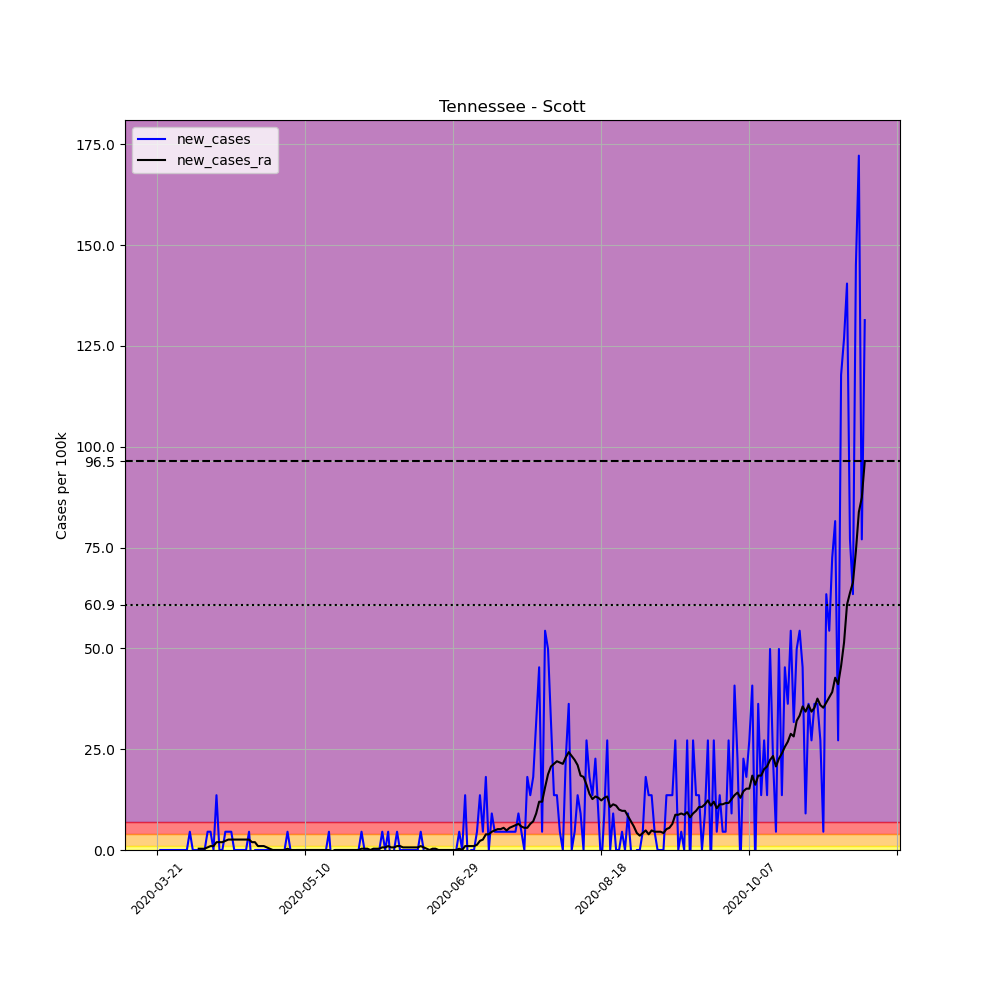

The data file committed next to this chart (first rows):
, date, county, state, fips, cases, deaths, COUNTY, STNAME, CTYNAME, POPESTIMATE2019, per_100k, new_cases, new_cases_ra
245500, 2020-03-21, Scott, Tennessee, 47151, 2, 0, 151, Tennessee, Scott, 22068, 9.063, , 
245501, 2020-03-22, Scott, Tennessee, 47151, 2, 0, 151, Tennessee, Scott, 22068, 9.063, 0.0, 
245502, 2020-03-23, Scott, Tennessee, 47151, 2, 0, 151, Tennessee, Scott, 22068, 9.063, 0.0, 
245503, 2020-03-24, Scott, Tennessee, 47151, 2, 0, 151, Tennessee, Scott, 22068, 9.063, 0.0, 
245504, 2020-03-25, Scott, Tennessee, 47151, 2, 0, 151, Tennessee, Scott, 22068, 9.063, 0.0, 
245505, 2020-03-26, Scott, Tennessee, 47151, 2, 0, 151, Tennessee, Scott, 22068, 9.063, 0.0, 
245506, 2020-03-27, Scott, Tennessee, 47151, 2, 0, 151, Tennessee, Scott, 22068, 9.063, 0.0, 
245507, 2020-03-28, Scott, Tennessee, 47151, 2, 0, 151, Tennessee, Scott, 22068, 9.063, 0.0, 
245508, 2020-03-29, Scott, Tennessee, 47151, 2, 0, 151, Tennessee, Scott, 22068, 9.063, 0.0, 
245509, 2020-03-30, Scott, Tennessee, 47151, 2, 0, 151, Tennessee, Scott, 22068, 9.063, 0.0, 
245510, 2020-03-31, Scott, Tennessee, 47151, 2, 0, 151, Tennessee, Scott, 22068, 9.063, 0.0, 
245511, 2020-04-01, Scott, Tennessee, 47151, 3, 0, 151, Tennessee, Scott, 22068, 13.59, 4.531, 
245512, 2020-04-02, Scott, Tennessee, 47151, 3, 0, 151, Tennessee, Scott, 22068, 13.59, 0.0, 
245513, 2020-04-03, Scott, Tennessee, 47151, 3, 0, 151, Tennessee, Scott, 22068, 13.59, 0.0, 
245514, 2020-04-04, Scott, Tennessee, 47151, 3, 0, 151, Tennessee, Scott, 22068, 13.59, 0.0, 0.3237
245515, 2020-04-05, Scott, Tennessee, 47151, 3, 0, 151, Tennessee, Scott, 22068, 13.59, 0.0, 0.3237
245516, 2020-04-06, Scott, Tennessee, 47151, 3, 0, 151, Tennessee, Scott, 22068, 13.59, 0.0, 0.3237
245517, 2020-04-07, Scott, Tennessee, 47151, 4, 0, 151, Tennessee, Scott, 22068, 18.13, 4.531, 0.6473
245518, 2020-04-08, Scott, Tennessee, 47151, 5, 0, 151, Tennessee, Scott, 22068, 22.66, 4.531, 0.971
245519, 2020-04-09, Scott, Tennessee, 47151, 5, 0, 151, Tennessee, Scott, 22068, 22.66, 0.0, 0.971
245520, 2020-04-10, Scott, Tennessee, 47151, 8, 0, 151, Tennessee, Scott, 22068, 36.25, 13.59, 1.942
245521, 2020-04-11, Scott, Tennessee, 47151, 8, 0, 151, Tennessee, Scott, 22068, 36.25, 0.0, 1.942
245522, 2020-04-12, Scott, Tennessee, 47151, 8, 0, 151, Tennessee, Scott, 22068, 36.25, 0.0, 1.942
245523, 2020-04-13, Scott, Tennessee, 47151, 9, 0, 151, Tennessee, Scott, 22068, 40.78, 4.531, 2.266
245524, 2020-04-14, Scott, Tennessee, 47151, 10, 0, 151, Tennessee, Scott, 22068, 45.31, 4.531, 2.589
245525, 2020-04-15, Scott, Tennessee, 47151, 11, 0, 151, Tennessee, Scott, 22068, 49.85, 4.531, 2.589
245526, 2020-04-16, Scott, Tennessee, 47151, 11, 0, 151, Tennessee, Scott, 22068, 49.85, 0.0, 2.589
245527, 2020-04-17, Scott, Tennessee, 47151, 11, 0, 151, Tennessee, Scott, 22068, 49.85, 0.0, 2.589
245528, 2020-04-18, Scott, Tennessee, 47151, 11, 0, 151, Tennessee, Scott, 22068, 49.85, 0.0, 2.589
245529, 2020-04-19, Scott, Tennessee, 47151, 11, 0, 151, Tennessee, Scott, 22068, 49.85, 0.0, 2.589
245530, 2020-04-20, Scott, Tennessee, 47151, 11, 0, 151, Tennessee, Scott, 22068, 49.85, 0.0, 2.589
245531, 2020-04-21, Scott, Tennessee, 47151, 12, 0, 151, Tennessee, Scott, 22068, 54.38, 4.531, 2.589
245532, 2020-04-22, Scott, Tennessee, 47151, 11, 0, 151, Tennessee, Scott, 22068, 49.85, -4.531, 1.942
245533, 2020-04-23, Scott, Tennessee, 47151, 11, 0, 151, Tennessee, Scott, 22068, 49.85, 0.0, 1.942
245534, 2020-04-24, Scott, Tennessee, 47151, 11, 0, 151, Tennessee, Scott, 22068, 49.85, 0.0, 0.971
245535, 2020-04-25, Scott, Tennessee, 47151, 11, 0, 151, Tennessee, Scott, 22068, 49.85, 0.0, 0.971
245536, 2020-04-26, Scott, Tennessee, 47151, 11, 0, 151, Tennessee, Scott, 22068, 49.85, 0.0, 0.971
245537, 2020-04-27, Scott, Tennessee, 47151, 11, 0, 151, Tennessee, Scott, 22068, 49.85, 0.0, 0.6473
245538, 2020-04-28, Scott, Tennessee, 47151, 11, 0, 151, Tennessee, Scott, 22068, 49.85, 0.0, 0.3237
245539, 2020-04-29, Scott, Tennessee, 47151, 11, 0, 151, Tennessee, Scott, 22068, 49.85, 0.0, 0.0
245540, 2020-04-30, Scott, Tennessee, 47151, 11, 0, 151, Tennessee, Scott, 22068, 49.85, 0.0, 0.0
245541, 2020-05-01, Scott, Tennessee, 47151, 11, 0, 151, Tennessee, Scott, 22068, 49.85, 0.0, 0.0
245542, 2020-05-02, Scott, Tennessee, 47151, 11, 0, 151, Tennessee, Scott, 22068, 49.85, 0.0, 0.0
245543, 2020-05-03, Scott, Tennessee, 47151, 11, 0, 151, Tennessee, Scott, 22068, 49.85, 0.0, 0.0
245544, 2020-05-04, Scott, Tennessee, 47151, 12, 0, 151, Tennessee, Scott, 22068, 54.38, 4.531, 0.3237
245545, 2020-05-05, Scott, Tennessee, 47151, 12, 0, 151, Tennessee, Scott, 22068, 54.38, 0.0, 0.0
245546, 2020-05-06, Scott, Tennessee, 47151, 11, 0, 151, Tennessee, Scott, 22068, 49.85, -4.531, 0.0
245547, 2020-05-07, Scott, Tennessee, 47151, 11, 0, 151, Tennessee, Scott, 22068, 49.85, 0.0, 0.0
245548, 2020-05-08, Scott, Tennessee, 47151, 11, 0, 151, Tennessee, Scott, 22068, 49.85, 0.0, 0.0
245549, 2020-05-09, Scott, Tennessee, 47151, 11, 0, 151, Tennessee, Scott, 22068, 49.85, 0.0, 0.0
245550, 2020-05-10, Scott, Tennessee, 47151, 11, 0, 151, Tennessee, Scott, 22068, 49.85, 0.0, 0.0
245551, 2020-05-11, Scott, Tennessee, 47151, 11, 0, 151, Tennessee, Scott, 22068, 49.85, 0.0, 0.0
245552, 2020-05-12, Scott, Tennessee, 47151, 11, 0, 151, Tennessee, Scott, 22068, 49.85, 0.0, 0.0
245553, 2020-05-13, Scott, Tennessee, 47151, 11, 0, 151, Tennessee, Scott, 22068, 49.85, 0.0, 0.0
245554, 2020-05-14, Scott, Tennessee, 47151, 11, 0, 151, Tennessee, Scott, 22068, 49.85, 0.0, 0.0
245555, 2020-05-15, Scott, Tennessee, 47151, 11, 0, 151, Tennessee, Scott, 22068, 49.85, 0.0, 0.0
245556, 2020-05-16, Scott, Tennessee, 47151, 11, 0, 151, Tennessee, Scott, 22068, 49.85, 0.0, 0.0
245557, 2020-05-17, Scott, Tennessee, 47151, 11, 0, 151, Tennessee, Scott, 22068, 49.85, 0.0, 0.0
245558, 2020-05-18, Scott, Tennessee, 47151, 12, 0, 151, Tennessee, Scott, 22068, 54.38, 4.531, 0.0
245559, 2020-05-19, Scott, Tennessee, 47151, 11, 0, 151, Tennessee, Scott, 22068, 49.85, -4.531, -0.3237
... 180 more rows
